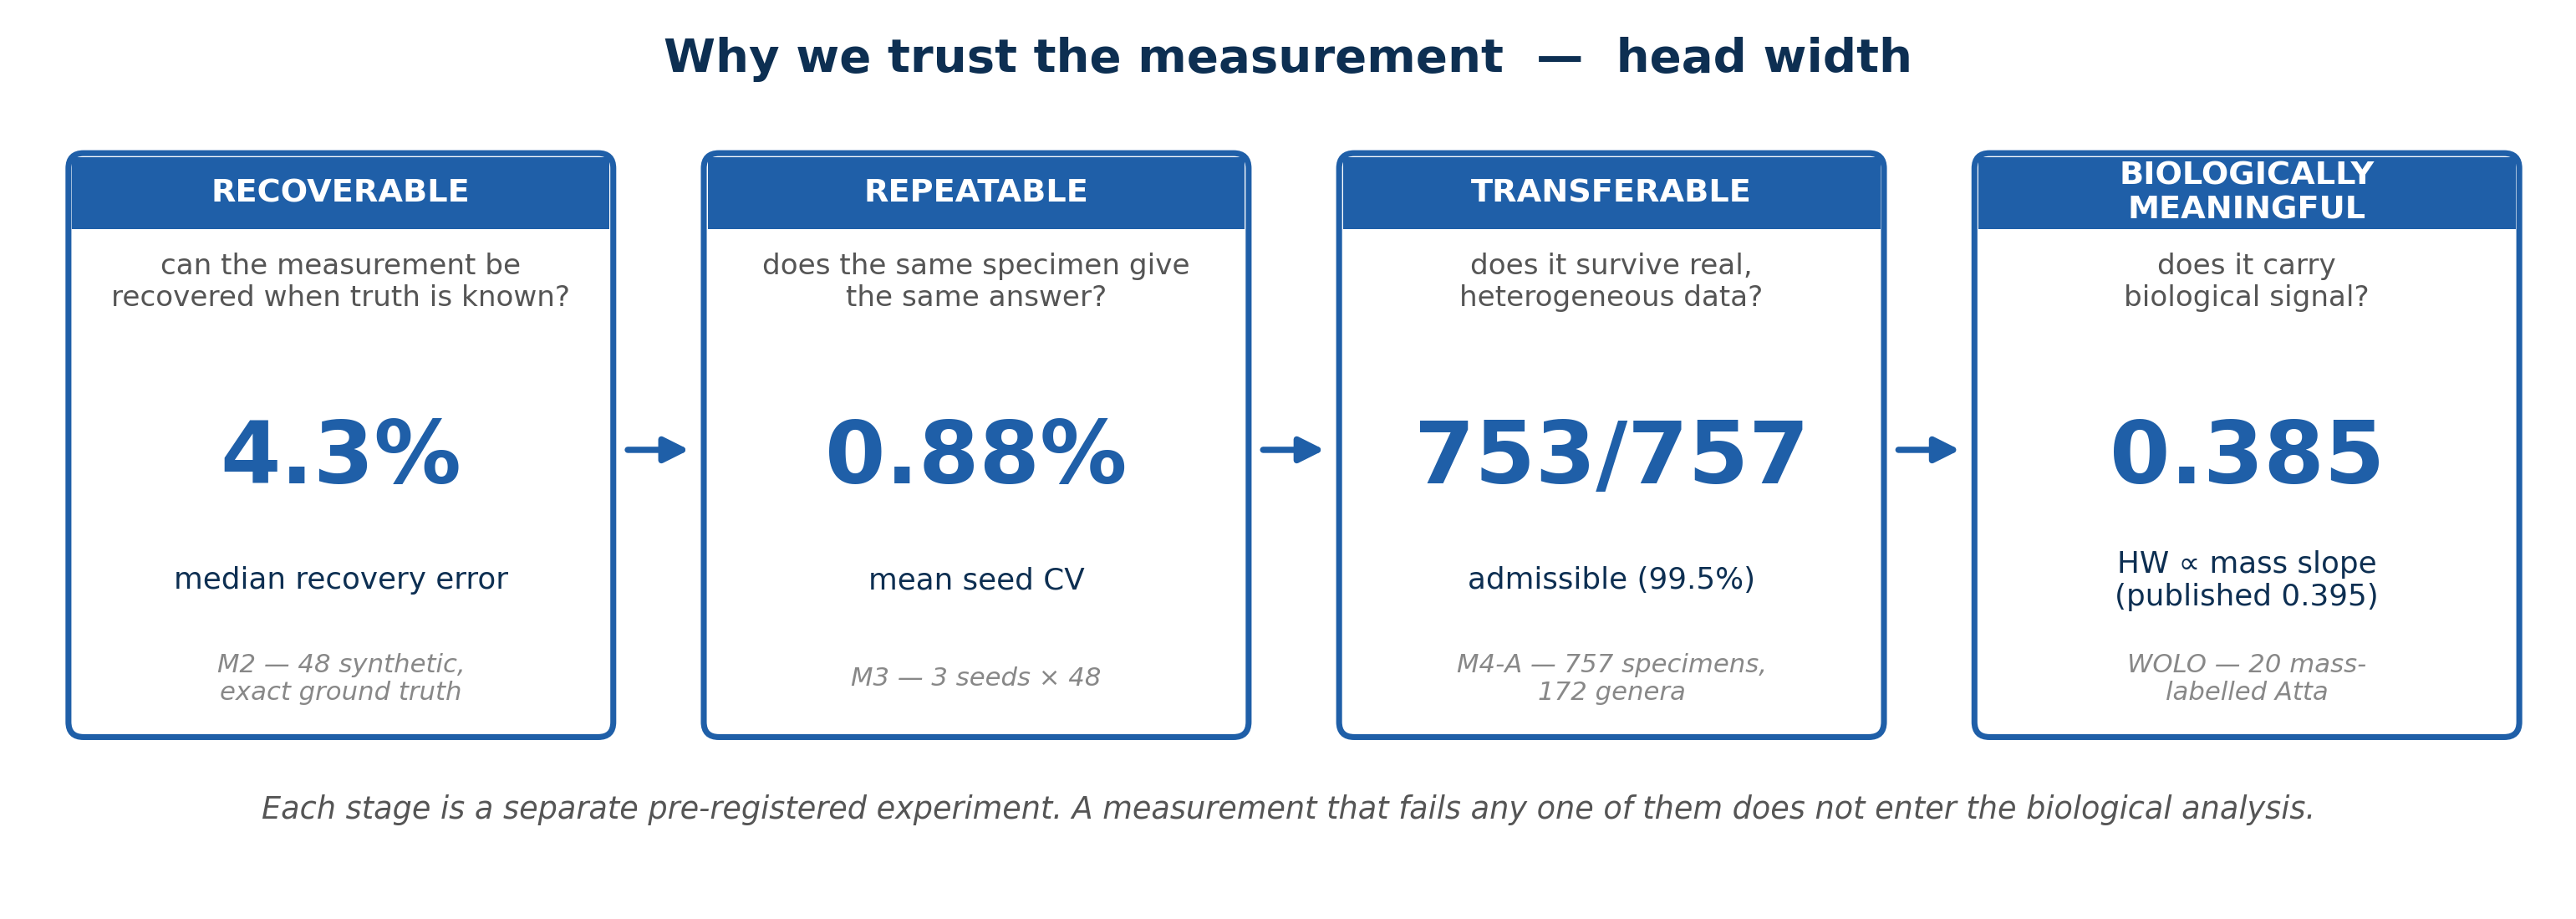

Write Python code to recreate this figure.
"""FIGURE 4 -- "why we trust the measurement", the instrument-validation chain in one panel.

recoverable -> repeatable -> transferable -> biologically meaningful.
Every number is mined from a completed experiment; nothing new was run.
"""
import os
import numpy as np
import matplotlib; matplotlib.use("Agg")
import matplotlib.pyplot as plt
from matplotlib.patches import FancyBboxPatch, FancyArrowPatch

FIG = os.path.dirname(os.path.abspath(__file__))
plt.rcParams.update({"font.size": 10, "axes.linewidth": 0.9})
BLUE, DARK, GREY = "#1f5fa8", "#0d2f52", "#9aa0a6"

STAGES = [
    ("RECOVERABLE", "can the measurement be\nrecovered when truth is known?",
     "4.3%", "median recovery error", "M2 — 48 synthetic,\nexact ground truth"),
    ("REPEATABLE", "does the same specimen give\nthe same answer?",
     "0.88%", "mean seed CV", "M3 — 3 seeds × 48"),
    ("TRANSFERABLE", "does it survive real,\nheterogeneous data?",
     "753/757", "admissible (99.5%)", "M4-A — 757 specimens,\n172 genera"),
    ("BIOLOGICALLY\nMEANINGFUL", "does it carry\nbiological signal?",
     "0.385", "HW ∝ mass slope\n(published 0.395)", "WOLO — 20 mass-\nlabelled Atta"),
]


def main():
    fig, ax = plt.subplots(figsize=(13.0, 4.5))
    ax.set_xlim(0, 13.4); ax.set_ylim(0, 4.6); ax.axis("off")
    w, gap = 2.85, 0.52
    x = 0.25
    for i, (name, q, val, unit, src) in enumerate(STAGES):
        ax.add_patch(FancyBboxPatch((x, 0.85), w, 3.05,
                                    boxstyle="round,pad=0.02,rounding_size=0.08",
                                    fc="white", ec=BLUE, lw=1.7, zorder=2))
        ax.add_patch(plt.Rectangle((x, 3.52), w, 0.38, fc=BLUE, ec="none", zorder=3))
        ax.text(x + w / 2, 3.71, name, ha="center", va="center", color="white",
                fontsize=9.2, weight="bold", zorder=4)
        ax.text(x + w / 2, 3.24, q, ha="center", va="center", fontsize=8.2, color="#555")
        ax.text(x + w / 2, 2.30, val, ha="center", va="center", fontsize=25,
                color=BLUE, weight="bold")
        ax.text(x + w / 2, 1.66, unit, ha="center", va="center", fontsize=8.6, color=DARK)
        ax.text(x + w / 2, 1.14, src, ha="center", va="center", fontsize=7.4,
                color="#888", style="italic")
        if i < len(STAGES) - 1:
            ax.add_patch(FancyArrowPatch((x + w + 0.06, 2.35), (x + w + gap - 0.06, 2.35),
                                         arrowstyle="-|>", mutation_scale=15, color=BLUE, lw=1.8))
        x += w + gap

    ax.text(6.7, 4.35, "Why we trust the measurement  —  head width",
            ha="center", fontsize=13.5, weight="bold", color=DARK)
    ax.text(6.7, 0.40,
            "Each stage is a separate pre-registered experiment. A measurement that fails any one "
            "of them does not enter the biological analysis.",
            ha="center", fontsize=8.8, color="#555", style="italic")
    p = f"{FIG}/fig04_why_we_trust.png"
    fig.savefig(p, dpi=300, bbox_inches="tight"); fig.savefig(p.replace(".png", ".pdf"), bbox_inches="tight")
    print("wrote", p)


if __name__ == "__main__":
    main()
